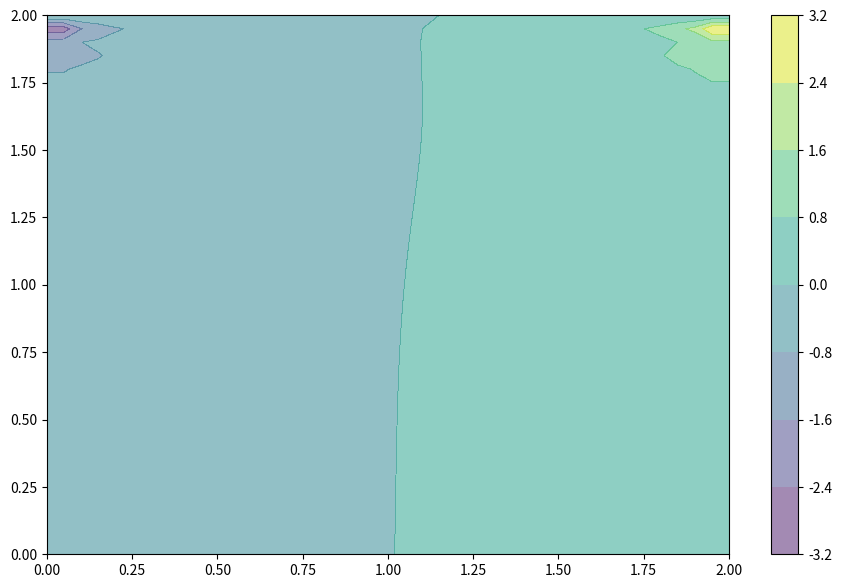
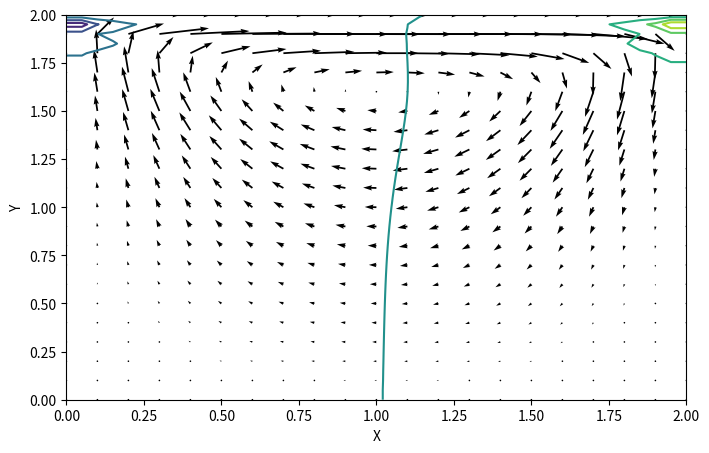
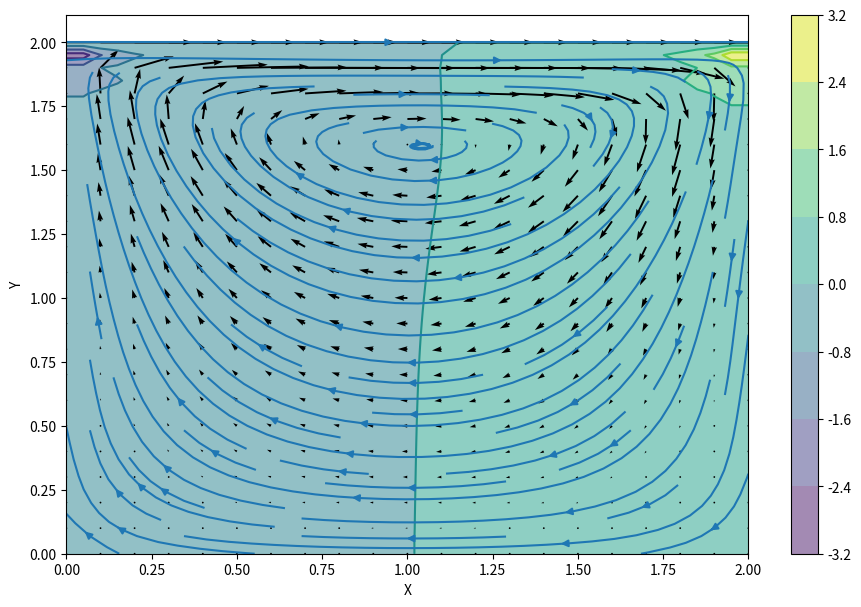
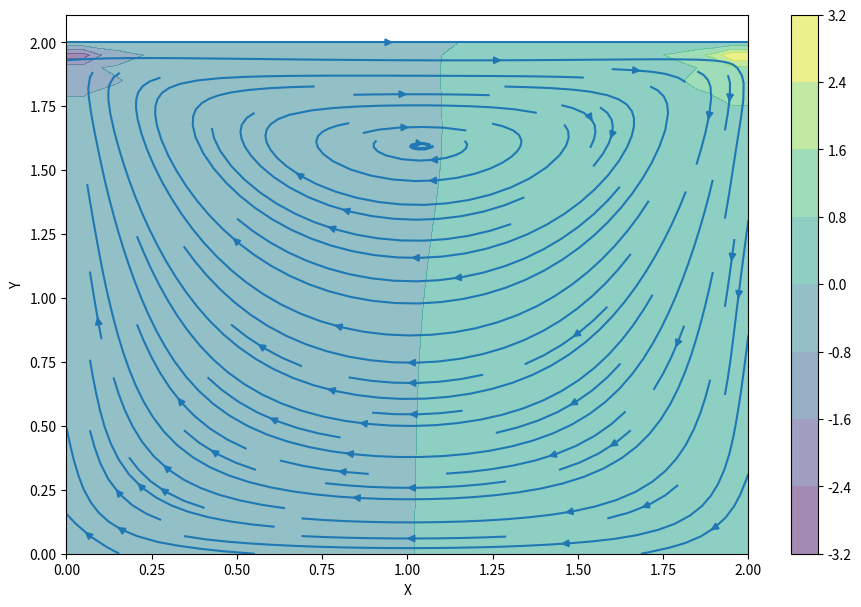

The script that saved these images, in order:
import numpy as np
from matplotlib import pyplot as plt
from matplotlib import cm
from mpl_toolkits.mplot3d import Axes3D

#条件設定
nx = 41
ny = 41
nt = 500
nit = 50
c = 1
dx = 2 / (nx - 1)
dy = 2 / (ny - 1)
x = np.linspace(0, 2, nx)
y = np.linspace(0, 2, ny)
X, Y = np.meshgrid(x, y)

rho = 1
nu = .1
dt = .001

def build_up_b(b, rho, dt, u, v, dx, dy):
  b[1:-1, 1:-1] = (rho * (1 / dt *  ((u[1:-1, 2:] - u[1:-1, 0:-2]) / 
                     (2 * dx) + (v[2:, 1:-1] - v[0:-2, 1:-1]) / (2 * dy)) 
                     -((u[1:-1, 2:] - u[1:-1, 0:-2]) / (2 * dx))**2 
                     -2 * ((u[2:, 1:-1] - u[0:-2, 1:-1]) / (2 * dy) *
                           (v[1:-1, 2:] - v[1:-1, 0:-2]) / (2 * dx))
                         -((v[2:, 1:-1] - v[0:-2, 1:-1]) / (2 * dy))**2))

  return b

def pressure_poisson(p, dx, dy, b):
  pn = np.empty_like(p)
  pn = p.copy()
    
  for q in range(nit):
    pn = p.copy()
    p[1:-1, 1:-1] = (((pn[1:-1, 2:] + pn[1:-1, 0:-2]) * dy**2 + 
                          (pn[2:, 1:-1] + pn[0:-2, 1:-1]) * dx**2) /
                          (2 * (dx**2 + dy**2)) -
                          dx**2 * dy**2 / (2 * (dx**2 + dy**2)) * 
                          b[1:-1,1:-1])

    p[:, -1] = p[:, -2] # dp/dx = 0 at x = 2
    p[0, :] = p[1, :]   # dp/dy = 0 at y = 0
    p[:, 0] = p[:, 1]   # dp/dx = 0 at x = 0
    p[-1, :] = 0        # p = 0 at y = 2
        
  return p

def cavity_flow(nt, u, v, dt, dx, dy, p, rho, nu):
  un = np.empty_like(u)
  vn = np.empty_like(v)
  b = np.zeros((ny, nx))
    
  for n in range(nt):
    un = u.copy()
    vn = v.copy()
        
    b = build_up_b(b, rho, dt, u, v, dx, dy)
    p = pressure_poisson(p, dx, dy, b)
        
    u[1:-1, 1:-1] = (un[1:-1, 1:-1]-
                         un[1:-1, 1:-1] * dt / dx *
                        (un[1:-1, 1:-1] - un[1:-1, 0:-2]) -
                         vn[1:-1, 1:-1] * dt / dy *
                        (un[1:-1, 1:-1] - un[0:-2, 1:-1]) -
                         dt / (2 * rho * dx) * (p[1:-1, 2:] - p[1:-1, 0:-2]) +
                         nu * (dt / dx**2 *
                        (un[1:-1, 2:] - 2 * un[1:-1, 1:-1] + un[1:-1, 0:-2]) +
                         dt / dy**2 *
                        (un[2:, 1:-1] - 2 * un[1:-1, 1:-1] + un[0:-2, 1:-1])))

    v[1:-1,1:-1] = (vn[1:-1, 1:-1] -
                        un[1:-1, 1:-1] * dt / dx *
                       (vn[1:-1, 1:-1] - vn[1:-1, 0:-2]) -
                        vn[1:-1, 1:-1] * dt / dy *
                       (vn[1:-1, 1:-1] - vn[0:-2, 1:-1]) -
                        dt / (2 * rho * dy) * (p[2:, 1:-1] - p[0:-2, 1:-1]) +
                        nu * (dt / dx**2 *
                       (vn[1:-1, 2:] - 2 * vn[1:-1, 1:-1] + vn[1:-1, 0:-2]) +
                        dt / dy**2 *
                       (vn[2:, 1:-1] - 2 * vn[1:-1, 1:-1] + vn[0:-2, 1:-1])))
    # print(v)

    u[0, :]  = 0
    u[:, 0]  = 0
    u[:, -1] = 0
    u[-1, :] = 1    # set velocity on cavity lid equal to 1
    v[0, :]  = 0
    v[-1, :] = 0
    v[:, 0]  = 0
    v[:, -1] = 0
        
        
  return u, v, p

#初期状態
u = np.zeros((ny, nx))
v = np.zeros((ny, nx))
p = np.zeros((ny, nx))
b = np.zeros((ny, nx))
u, v, p = cavity_flow(nt, u, v, dt, dx, dy, p, rho, nu)

#figオブジェクトで図の枠を用意
fig = plt.figure(figsize=(11,7), dpi=100)

plt.contourf(X, Y, p, alpha=0.5, cmap=cm.viridis)  
plt.colorbar()
plt.show()

#圧力の等高線を描く

#figオブジェクトで図の枠を用意
fig = plt.figure(figsize=(8,5), dpi=100)

plt.contour(X, Y, p, cmap=cm.viridis)
plt.show()

#流速ベクトルを表示
plt.quiver(X[::2, ::2], Y[::2, ::2], u[::2, ::2], v[::2, ::2]) 
plt.xlabel('X')
plt.ylabel('Y')
plt.show()

#figオブジェクトで図の枠を用意
fig = plt.figure(figsize=(11,7), dpi=100)

plt.contourf(X, Y, p, alpha=0.5, cmap=cm.viridis)  
plt.colorbar()

#圧力の等高線を描く
plt.contour(X, Y, p, cmap=cm.viridis)  

#流速ベクトルを表示
plt.quiver(X[::2, ::2], Y[::2, ::2], u[::2, ::2], v[::2, ::2]) 
plt.xlabel('X')
plt.ylabel('Y')
plt.show()

#流線

plt.streamplot(X, Y, u, v)
plt.xlabel('X')
plt.ylabel('Y')
plt.show()

#figオブジェクトで図の枠を用意
fig = plt.figure(figsize=(11,7), dpi=100)

plt.contourf(X, Y, p, alpha=0.5, cmap=cm.viridis)  
plt.colorbar()

#流線
plt.streamplot(X, Y, u, v)

plt.xlabel('X')
plt.ylabel('Y')
plt.show()
